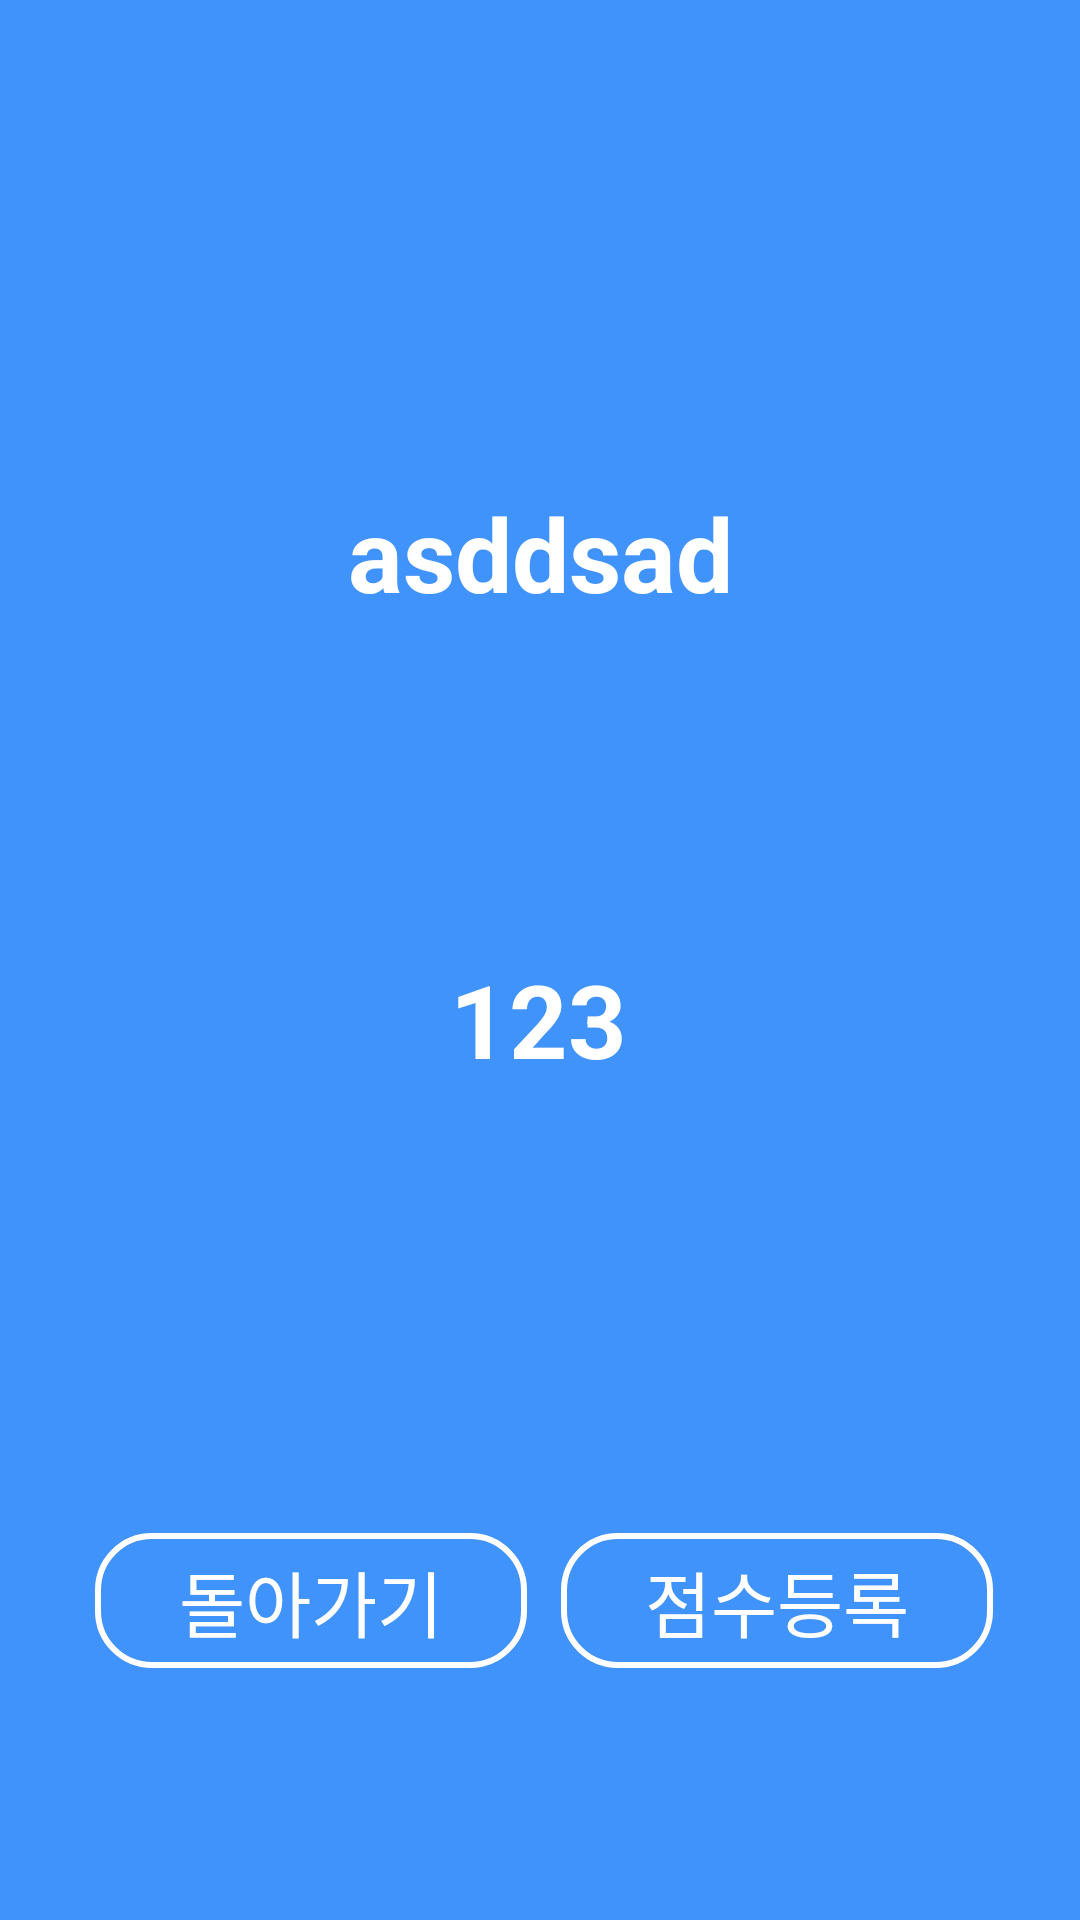

Android layout source for this screen:
<!-- AndroidManifest.xml: application theme Theme.MiniGame_Application -->
<!-- res/layout/activity_person_result.xml -->
<?xml version="1.0" encoding="utf-8"?>
<androidx.constraintlayout.widget.ConstraintLayout xmlns:android="http://schemas.android.com/apk/res/android"
    xmlns:app="http://schemas.android.com/apk/res-auto"
    xmlns:tools="http://schemas.android.com/tools"
    android:id="@+id/main"
    android:layout_width="match_parent"
    android:layout_height="match_parent"
    android:background="#4193FC"
    tools:context=".PersonResult">

    <TextView
        android:id="@+id/txtPerResult"
        android:layout_width="wrap_content"
        android:layout_height="wrap_content"
        android:text="asddsad"
        android:textColor="@color/white"
        android:textSize="34sp"
        android:textStyle="bold"
        app:layout_constraintBottom_toBottomOf="parent"
        app:layout_constraintEnd_toEndOf="parent"
        app:layout_constraintStart_toStartOf="parent"
        app:layout_constraintTop_toTopOf="parent"
        app:layout_constraintVertical_bias="0.272" />

    <TextView
        android:id="@+id/txtPerScore"
        android:layout_width="wrap_content"
        android:layout_height="wrap_content"
        android:text="123"
        android:textColor="@color/white"
        android:textSize="34sp"
        android:textStyle="bold"
        app:layout_constraintBottom_toBottomOf="parent"
        app:layout_constraintEnd_toEndOf="parent"
        app:layout_constraintHorizontal_bias="0.498"
        app:layout_constraintStart_toStartOf="parent"
        app:layout_constraintTop_toTopOf="parent"
        app:layout_constraintVertical_bias="0.533" />

    <android.widget.Button
        android:id="@+id/btnCancel"
        android:layout_width="144dp"
        android:layout_height="45dp"
        android:layout_marginTop="187dp"
        android:layout_marginBottom="84dp"
        android:background="@drawable/buttonshape"
        android:fontFamily="sans-serif-medium"
        android:onClick="resultPopup"
        android:text="점수등록"
        android:textColor="#FFFFFF"
        android:textSize="24sp"
        app:layout_constraintBottom_toBottomOf="parent"
        app:layout_constraintEnd_toEndOf="parent"
        app:layout_constraintHorizontal_bias="0.866"
        app:layout_constraintStart_toStartOf="parent"
        app:layout_constraintVertical_bias="0.0" />

    <android.widget.Button
        android:id="@+id/btnRanking"
        android:layout_width="144dp"
        android:layout_height="45dp"
        android:layout_marginTop="187dp"
        android:layout_marginBottom="84dp"
        android:background="@drawable/buttonshape"
        android:fontFamily="sans-serif-medium"
        android:onClick="Cancel"
        android:text="돌아가기"
        android:textColor="#FFFFFF"
        android:textSize="24sp"
        app:layout_constraintBottom_toBottomOf="parent"
        app:layout_constraintEnd_toEndOf="parent"
        app:layout_constraintHorizontal_bias="0.146"
        app:layout_constraintStart_toStartOf="parent"
        app:layout_constraintVertical_bias="0.0" />

</androidx.constraintlayout.widget.ConstraintLayout>
<!-- resources referenced by this layout -->
<resources>
  <!-- drawable buttonshape (drawable) -->
  <?xml version="1.0" encoding="utf-8"?>
  <shape xmlns:android="http://schemas.android.com/apk/res/android" android:shape="rectangle" >
      <corners
          android:radius="18dp"
          />
      <gradient
          android:angle="45"
          android:centerX="35%"
          android:centerColor="#00000000"
          android:startColor="#00000000"
          android:endColor="#00000000"
          android:type="linear"
          />
      <size
          android:width="182dp"
          android:height="48dp"
          />
      <stroke
          android:width="2dp"
          android:color="#FFFFFF"
          />
  </shape>
  <style name="Theme.MiniGame_Application" parent="Base.Theme.MiniGame_Application" />
  <style name="Base.Theme.MiniGame_Application" parent="Theme.AppCompat.DayNight.DarkActionBar">
          <item name="windowNoTitle">true</item>
          
          
      </style>
  <!-- not gathered from this repository: default colours our renderer supplied (Android Studio template values) -->
  <color name="white">#FFFFFFFF</color>
</resources>
